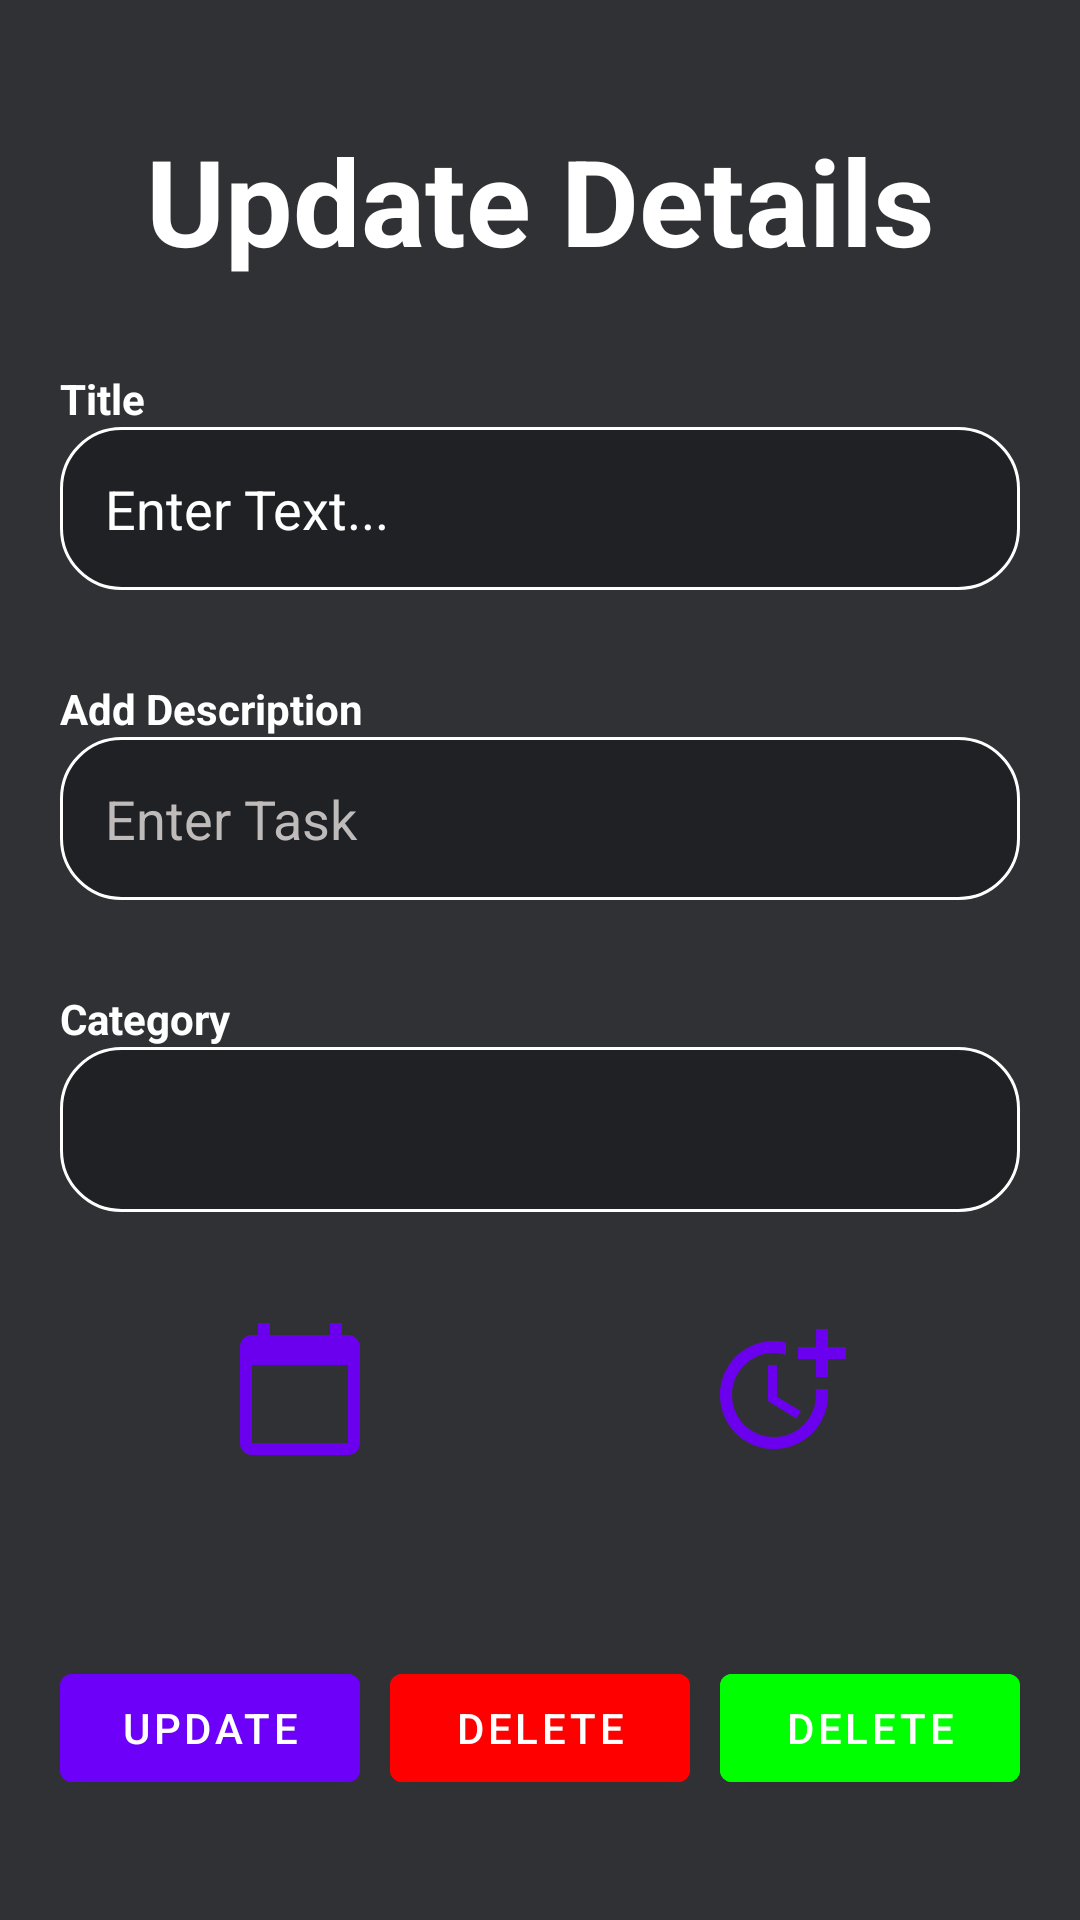

Android layout source for this screen:
<!-- AndroidManifest.xml: application theme Theme.TodoByGAMA -->
<!-- res/layout/activity_update_task.xml -->
<?xml version="1.0" encoding="utf-8"?>
<LinearLayout xmlns:android="http://schemas.android.com/apk/res/android"
    xmlns:app="http://schemas.android.com/apk/res-auto"
    xmlns:tools="http://schemas.android.com/tools"
    android:background="@color/black"
    android:layout_width="match_parent"
    android:layout_height="match_parent"
    android:orientation="vertical"
    android:gravity="center"
    android:padding="20dp"
    tools:context=".CreateTask"
    android:backgroundTint="#303134">

    <TextView
        android:layout_width="match_parent"
        android:layout_height="wrap_content"
        android:text="Update Details"
        android:textColor="@color/white"
        android:textSize="40sp"
        android:textStyle="bold"
        android:gravity="center"/>

    <TextView
        android:layout_width="match_parent"
        android:layout_height="wrap_content"
        android:text="Title"
        android:textColor="@color/white"
        android:layout_marginTop="30dp"
        android:textSize="14sp"
        android:textStyle="bold"/>

    <EditText
        android:id="@+id/create_title"
        android:layout_width="match_parent"
        android:layout_height="wrap_content"
        android:hint="Enter Task"
        android:padding="15dp"
        android:text="Enter Text..."
        android:background="@drawable/custom_edit_text"
        android:textColorHint="#BFBBBB"
        android:textColor="@color/white"/>

    <TextView
        android:layout_width="match_parent"
        android:layout_height="wrap_content"
        android:text="Add Description"
        android:textColor="@color/white"
        android:layout_marginTop="30dp"
        android:textSize="14sp"
        android:textStyle="bold"/>

    <EditText
        android:id="@+id/task_description"
        android:layout_width="match_parent"
        android:layout_height="wrap_content"
        android:hint="Enter Task"
        android:padding="15dp"
        android:background="@drawable/custom_edit_text"
        android:textColorHint="#BFBBBB"
        android:textColor="@color/white"/>

    <TextView
        android:layout_width="match_parent"
        android:layout_height="wrap_content"
        android:text="Category"
        android:textColor="@color/white"
        android:layout_marginTop="30dp"
        android:textSize="14sp"
        android:textStyle="bold"/>

    <Spinner
        android:id="@+id/spinner"
        android:layout_width="match_parent"
        android:layout_height="55dp"
        android:layout_alignParentTop="true"
        android:layout_centerHorizontal="true"
        android:padding="15dp"
        android:background="@drawable/custom_edit_text"/>

    <LinearLayout
        android:layout_width="match_parent"
        android:layout_height="wrap_content"
        android:orientation="horizontal"
        android:layout_marginTop="30dp">

        <ImageView
            android:id="@+id/ic_calender"
            android:layout_width="0dp"
            android:layout_weight="1"
            android:layout_height="wrap_content"
            android:clickable="true"
            android:layout_margin="5dp"
            android:src="@drawable/ic_calendar"/>

        <ImageView
            android:id="@+id/ic_time"
            android:layout_width="0dp"
            android:layout_weight="1"
            android:layout_height="wrap_content"
            android:clickable="true"
            android:layout_margin="5dp"
            android:src="@drawable/ic_time"/>

    </LinearLayout>

    <CalendarView
        android:id="@+id/simpleCalendarView"
        android:layout_width="wrap_content"
        android:layout_height="wrap_content"
        android:visibility="gone"/>

    <TimePicker
        android:id="@+id/timePicker1"
        android:layout_width="wrap_content"
        android:layout_height="wrap_content"
        android:timePickerMode="clock"
        android:visibility="gone"/>

    <LinearLayout
        android:layout_width="match_parent"
        android:layout_height="wrap_content"
        android:orientation="horizontal"
        android:layout_marginTop="30dp">

        <Button
            android:id="@+id/save_button"
            android:layout_width="0dp"
            android:layout_weight="1"
            android:layout_height="wrap_content"
            android:layout_marginTop="30dp"
            android:layout_marginEnd="5dp"
            android:backgroundTint="#FF6C00F8"
            android:text="Update"/>

        <Button
            android:id="@+id/delete_button"
            android:layout_width="0dp"
            android:layout_weight="1"
            android:layout_height="wrap_content"
            android:layout_marginTop="30dp"
            android:layout_marginStart="5dp"
            android:layout_marginEnd="5dp"
            android:backgroundTint="#ff0000"
            android:text="delete"/>

        <Button
            android:id="@+id/complete_button"
            android:layout_width="0dp"
            android:layout_weight="1"
            android:layout_height="wrap_content"
            android:layout_marginTop="30dp"
            android:layout_marginStart="5dp"
            android:backgroundTint="#00ff00"
            android:text="delete"/>

    </LinearLayout>


</LinearLayout>
<!-- resources referenced by this layout -->
<resources>
  <!-- drawable custom_edit_text (drawable) -->
  <?xml version="1.0" encoding="utf-8"?>
  <shape android:shape="rectangle" xmlns:android="http://schemas.android.com/apk/res/android">
  
      <solid android:color="#202124"/>
      <stroke android:color="@color/white" android:width="1dp"/>
      <corners android:radius="20dp"/>
  </shape>
  <!-- drawable ic_calendar (drawable) -->
  <vector android:height="48dp" android:tint="#6A00EE"
      android:viewportHeight="24" android:viewportWidth="24"
      android:width="48dp" xmlns:android="http://schemas.android.com/apk/res/android">
      <path android:fillColor="@android:color/white" android:pathData="M20,3h-1L19,1h-2v2L7,3L7,1L5,1v2L4,3c-1.1,0 -2,0.9 -2,2v16c0,1.1 0.9,2 2,2h16c1.1,0 2,-0.9 2,-2L22,5c0,-1.1 -0.9,-2 -2,-2zM20,21L4,21L4,8h16v13z"/>
  </vector>
  <!-- drawable ic_time (drawable) -->
  <vector android:height="48dp" android:tint="#6A00EE"
      android:viewportHeight="24" android:viewportWidth="24"
      android:width="48dp" xmlns:android="http://schemas.android.com/apk/res/android">
      <path android:fillColor="@android:color/white" android:pathData="M10,8l0,6l4.7,2.9l0.8,-1.2l-4,-2.4l0,-5.3z"/>
      <path android:fillColor="@android:color/white" android:pathData="M17.92,12c0.05,0.33 0.08,0.66 0.08,1c0,3.9 -3.1,7 -7,7s-7,-3.1 -7,-7c0,-3.9 3.1,-7 7,-7c0.7,0 1.37,0.1 2,0.29V4.23C12.36,4.08 11.69,4 11,4c-5,0 -9,4 -9,9s4,9 9,9s9,-4 9,-9c0,-0.34 -0.02,-0.67 -0.06,-1H17.92z"/>
      <path android:fillColor="@android:color/white" android:pathData="M20,5l0,-3l-2,0l0,3l-3,0l0,2l3,0l0,3l2,0l0,-3l3,0l0,-2z"/>
  </vector>
  <style name="Theme.TodoByGAMA" parent="Theme.MaterialComponents.DayNight.DarkActionBar">
          
          <item name="colorPrimary">@color/purple_500</item>
          <item name="colorPrimaryVariant">@color/purple_700</item>
          <item name="colorOnPrimary">@color/white</item>
          
          <item name="colorSecondary">@color/teal_200</item>
          <item name="colorSecondaryVariant">@color/teal_700</item>
          <item name="colorOnSecondary">@color/black</item>
          
          <item name="android:statusBarColor" tools:targetApi="l">?attr/colorPrimaryVariant</item>
          
  
      </style>
  <!-- not gathered from this repository: default colours our renderer supplied (Android Studio template values) -->
  <color name="purple_500">#FF6200EE</color>
  <color name="purple_700">#FF3700B3</color>
  <color name="teal_200">#FF03DAC5</color>
  <color name="teal_700">#FF018786</color>
  <color name="black">#FF000000</color>
  <color name="white">#FFFFFFFF</color>
</resources>
